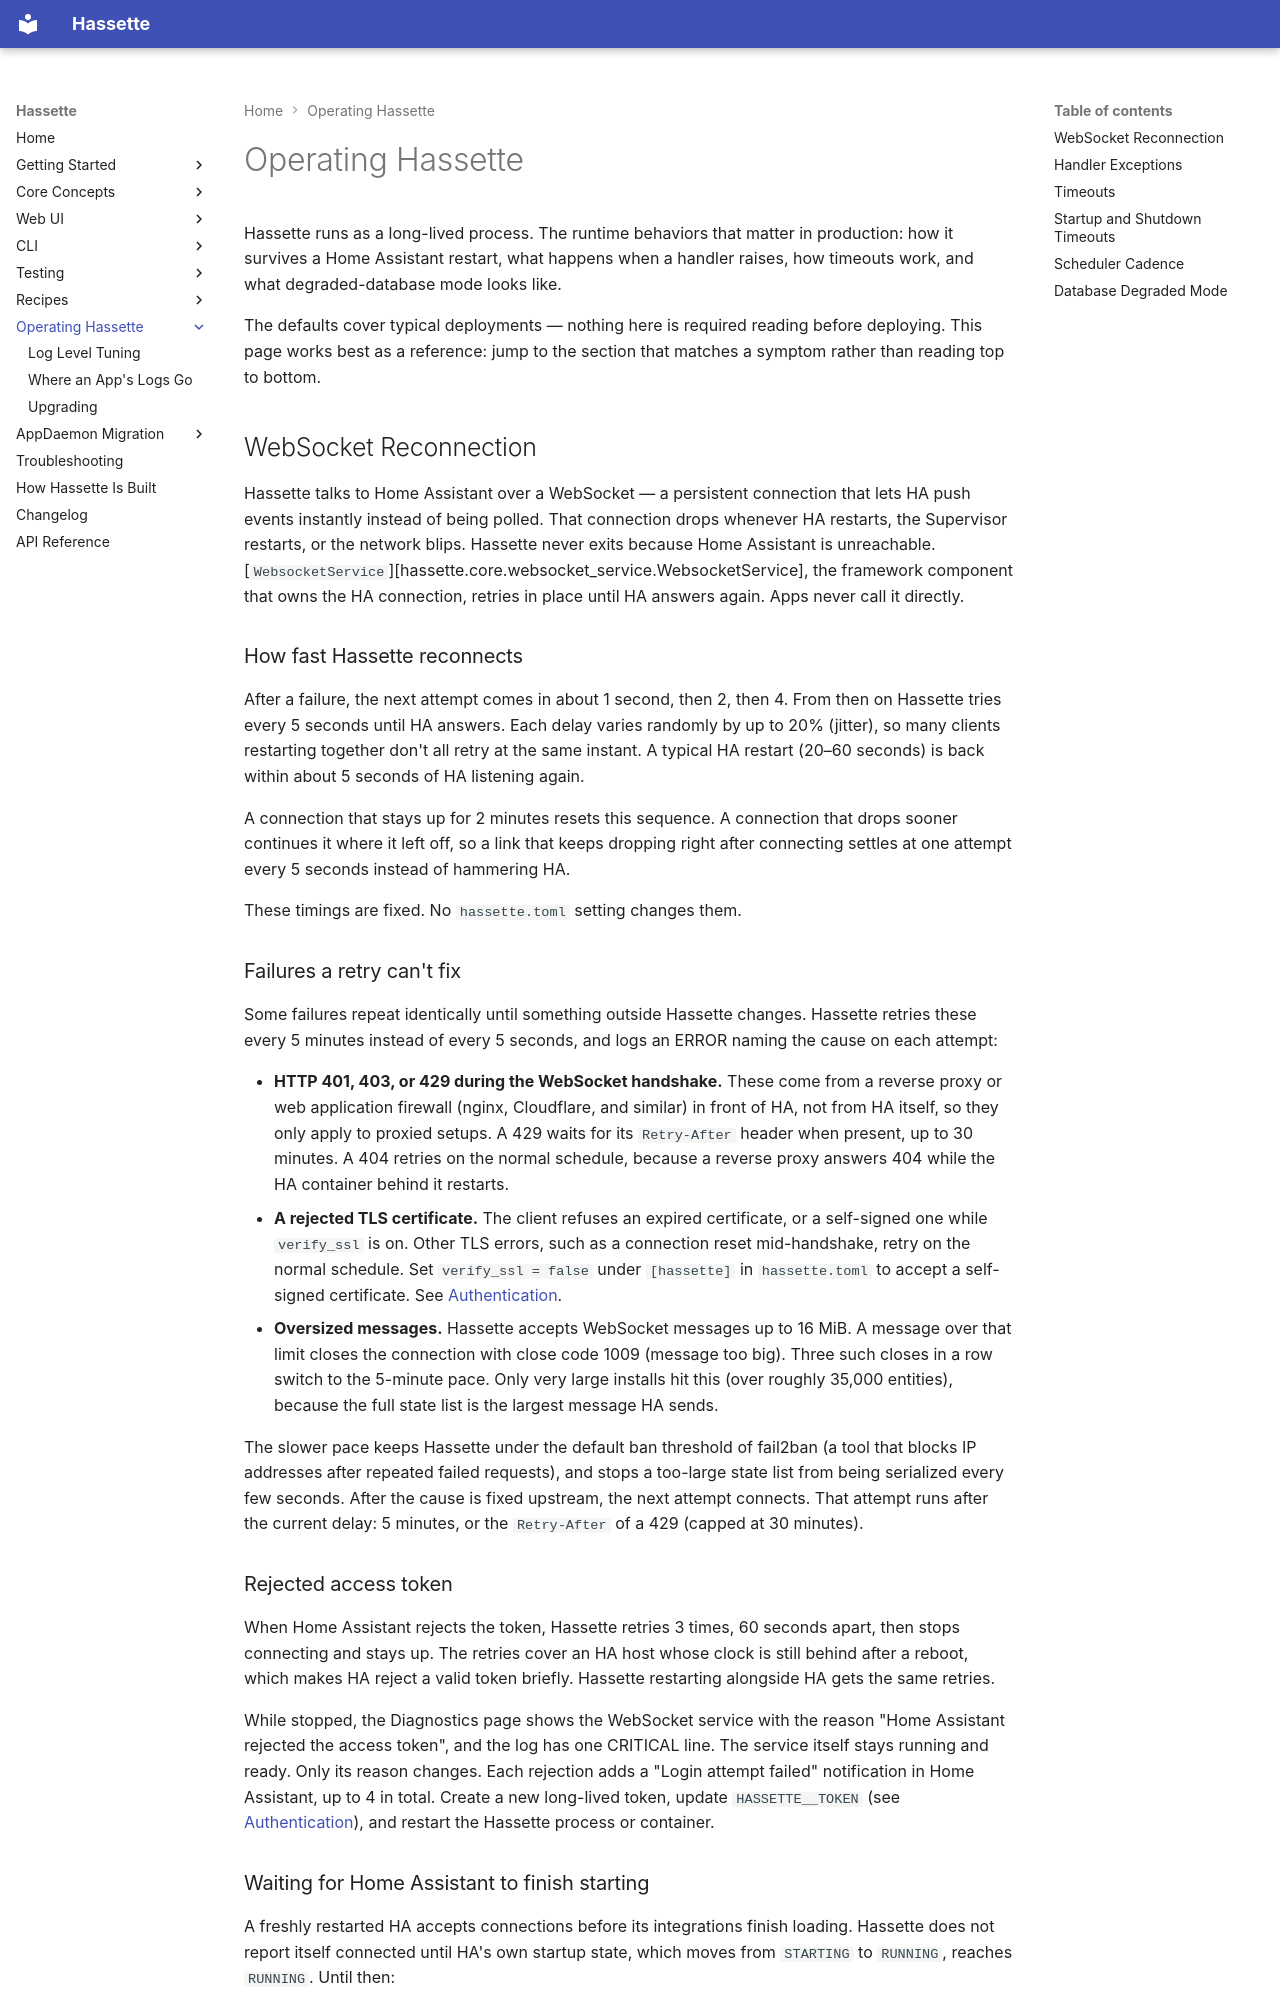

repository: NodeJSmith/hassette · page: pages/operating/index.html · generator: mkdocs

# Operating Hassette

Hassette runs as a long-lived process. The runtime behaviors that matter in production: how it survives a Home Assistant restart, what happens when a handler raises, how timeouts work, and what degraded-database mode looks like.

The defaults cover typical deployments — nothing here is required reading before deploying. This page works best as a reference: jump to the section that matches a symptom rather than reading top to bottom.

## WebSocket Reconnection

Hassette talks to Home Assistant over a WebSocket — a persistent connection that lets HA push events instantly instead of being polled. That connection drops whenever HA restarts, the Supervisor restarts, or the network blips. Hassette never exits because Home Assistant is unreachable. [`WebsocketService`][hassette.core.websocket_service.WebsocketService], the framework component that owns the HA connection, retries in place until HA answers again. Apps never call it directly.

### How fast Hassette reconnects

After a failure, the next attempt comes in about 1 second, then 2, then 4. From then on Hassette tries every 5 seconds until HA answers. Each delay varies randomly by up to 20% (jitter), so many clients restarting together don't all retry at the same instant. A typical HA restart (20–60 seconds) is back within about 5 seconds of HA listening again.

A connection that stays up for 2 minutes resets this sequence. A connection that drops sooner continues it where it left off, so a link that keeps dropping right after connecting settles at one attempt every 5 seconds instead of hammering HA.

These timings are fixed. No `hassette.toml` setting changes them.

### Failures a retry can't fix

Some failures repeat identically until something outside Hassette changes. Hassette retries these every 5 minutes instead of every 5 seconds, and logs an ERROR naming the cause on each attempt:

- **HTTP 401, 403, or 429 during the WebSocket handshake.** These come from a reverse proxy or web application firewall (nginx, Cloudflare, and similar) in front of HA, not from HA itself, so they only apply to proxied setups. A 429 waits for its `Retry-After` header when present, up to 30 minutes. A 404 retries on the normal schedule, because a reverse proxy answers 404 while the HA container behind it restarts.
- **A rejected TLS certificate.** The client refuses an expired certificate, or a self-signed one while `verify_ssl` is on. Other TLS errors, such as a connection reset mid-handshake, retry on the normal schedule. Set `verify_ssl = false` under `[hassette]` in `hassette.toml` to accept a self-signed certificate. See [Authentication](../core-concepts/configuration/index.md#authentication).
- **Oversized messages.** Hassette accepts WebSocket messages up to 16 MiB. A message over that limit closes the connection with close code 1009 (message too big). Three such closes in a row switch to the 5-minute pace. Only very large installs hit this (over roughly 35,000 entities), because the full state list is the largest message HA sends.

The slower pace keeps Hassette under the default ban threshold of fail2ban (a tool that blocks IP addresses after repeated failed requests), and stops a too-large state list from being serialized every few seconds. After the cause is fixed upstream, the next attempt connects. That attempt runs after the current delay: 5 minutes, or the `Retry-After` of a 429 (capped at 30 minutes).

### Rejected access token

When Home Assistant rejects the token, Hassette retries 3 times, 60 seconds apart, then stops connecting and stays up. The retries cover an HA host whose clock is still behind after a reboot, which makes HA reject a valid token briefly. Hassette restarting alongside HA gets the same retries.

While stopped, the Diagnostics page shows the WebSocket service with the reason "Home Assistant rejected the access token", and the log has one CRITICAL line. The service itself stays running and ready. Only its reason changes. Each rejection adds a "Login attempt failed" notification in Home Assistant, up to 4 in total. Create a new long-lived token, update `HASSETTE__TOKEN` (see [Authentication](../core-concepts/configuration/index.md#authentication)), and restart the Hassette process or container.
